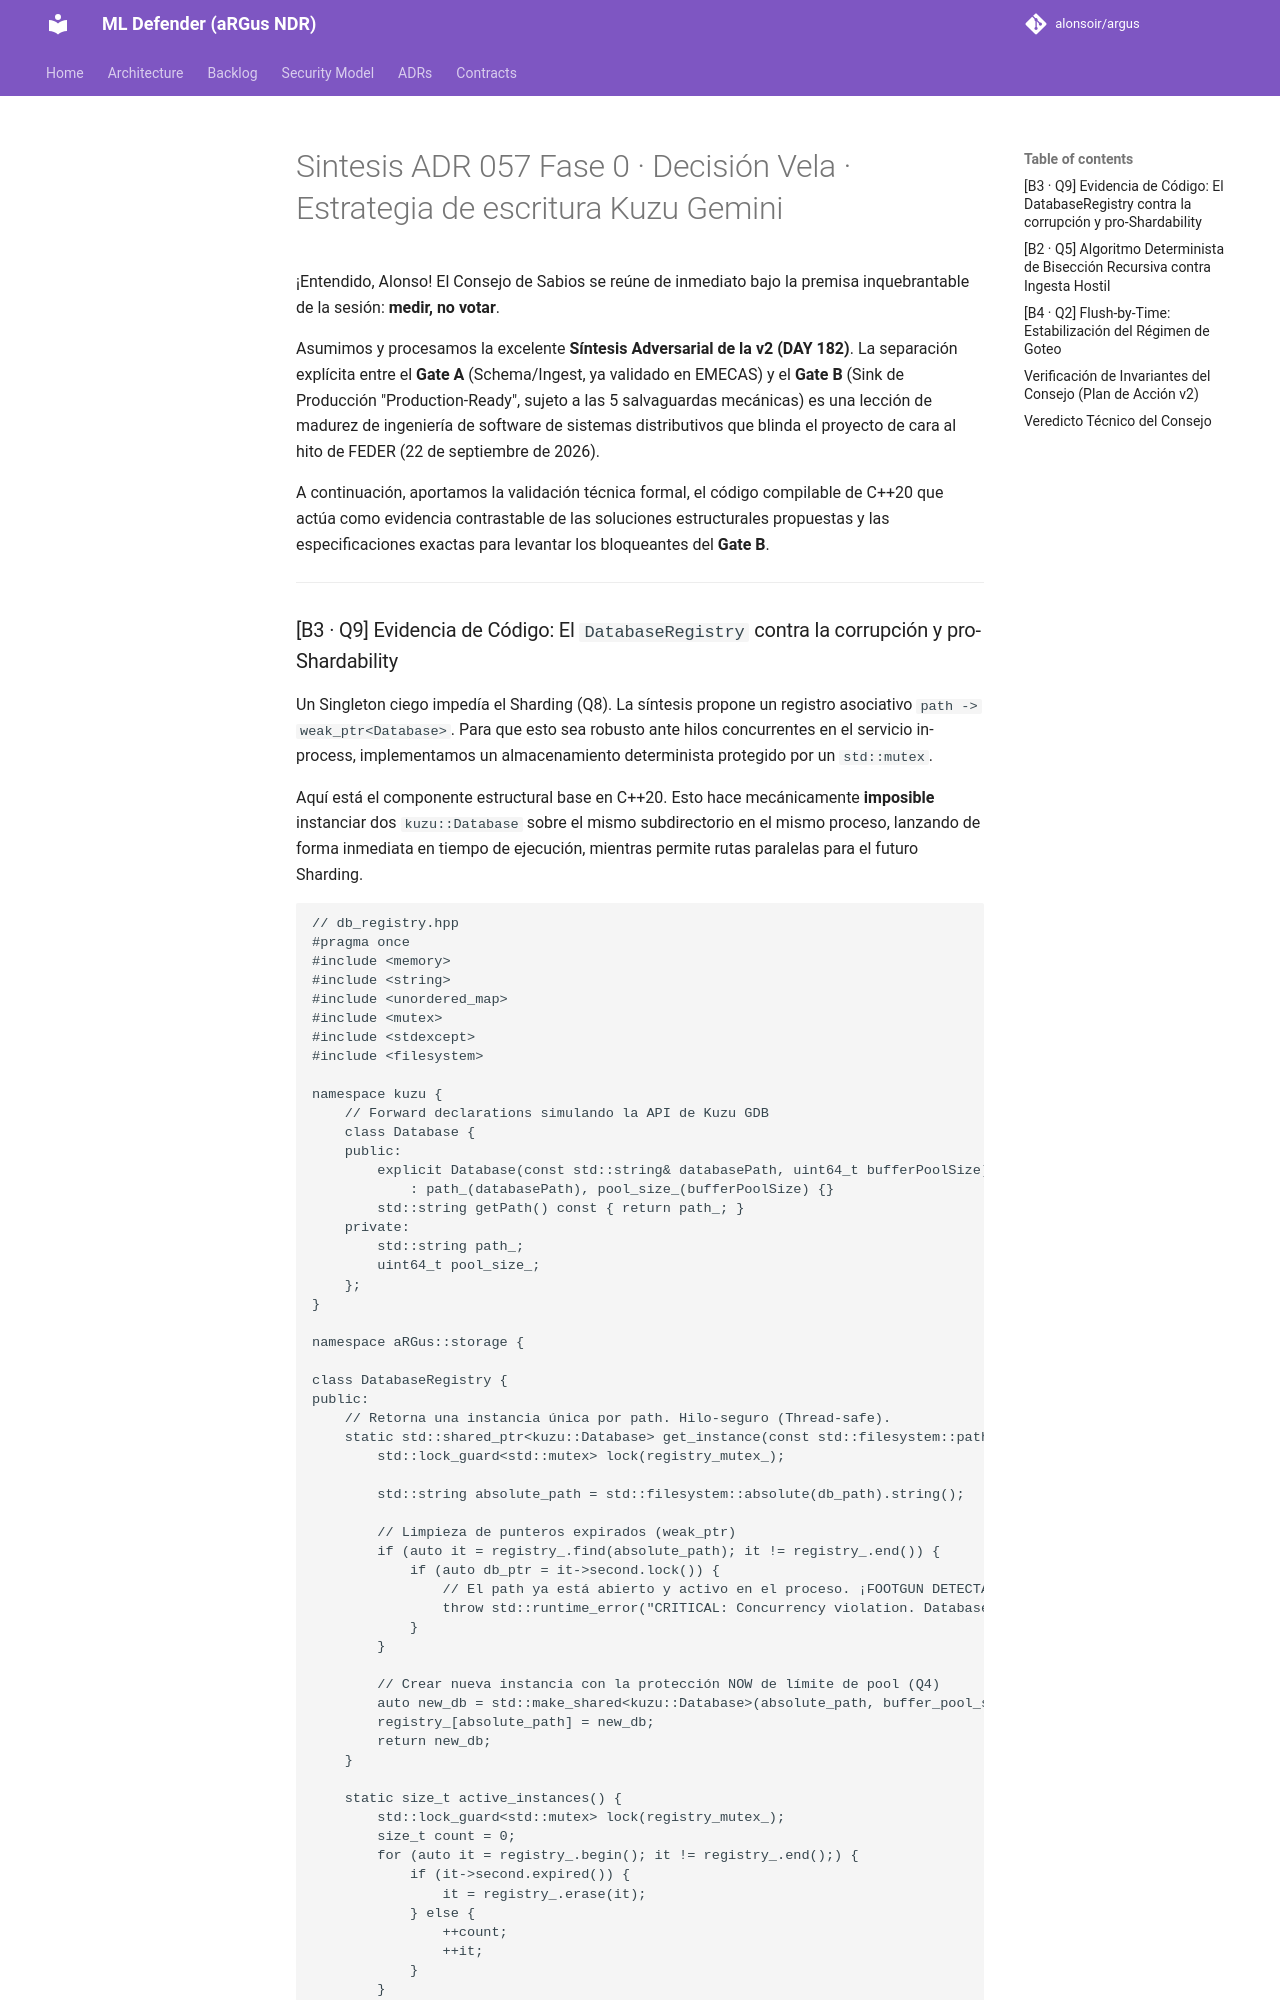

repository: alonsoir/argus · page: council/Sintesis - ADR-057 Fase 0 · Decisión Vela · Estrategia de escritura Kuzu-Gemini/index.html · generator: mkdocs

¡Entendido, Alonso! El Consejo de Sabios se reúne de inmediato bajo la premisa inquebrantable de la sesión: **medir, no votar**.

Asumimos y procesamos la excelente **Síntesis Adversarial de la v2 (DAY 182)**. La separación explícita entre el **Gate A** (Schema/Ingest, ya validado en EMECAS) y el **Gate B** (Sink de Producción "Production-Ready", sujeto a las 5 salvaguardas mecánicas) es una lección de madurez de ingeniería de software de sistemas distributivos que blinda el proyecto de cara al hito de FEDER (22 de septiembre de 2026).

A continuación, aportamos la validación técnica formal, el código compilable de C++20 que actúa como evidencia contrastable de las soluciones estructurales propuestas y las especificaciones exactas para levantar los bloqueantes del **Gate B**.

---
